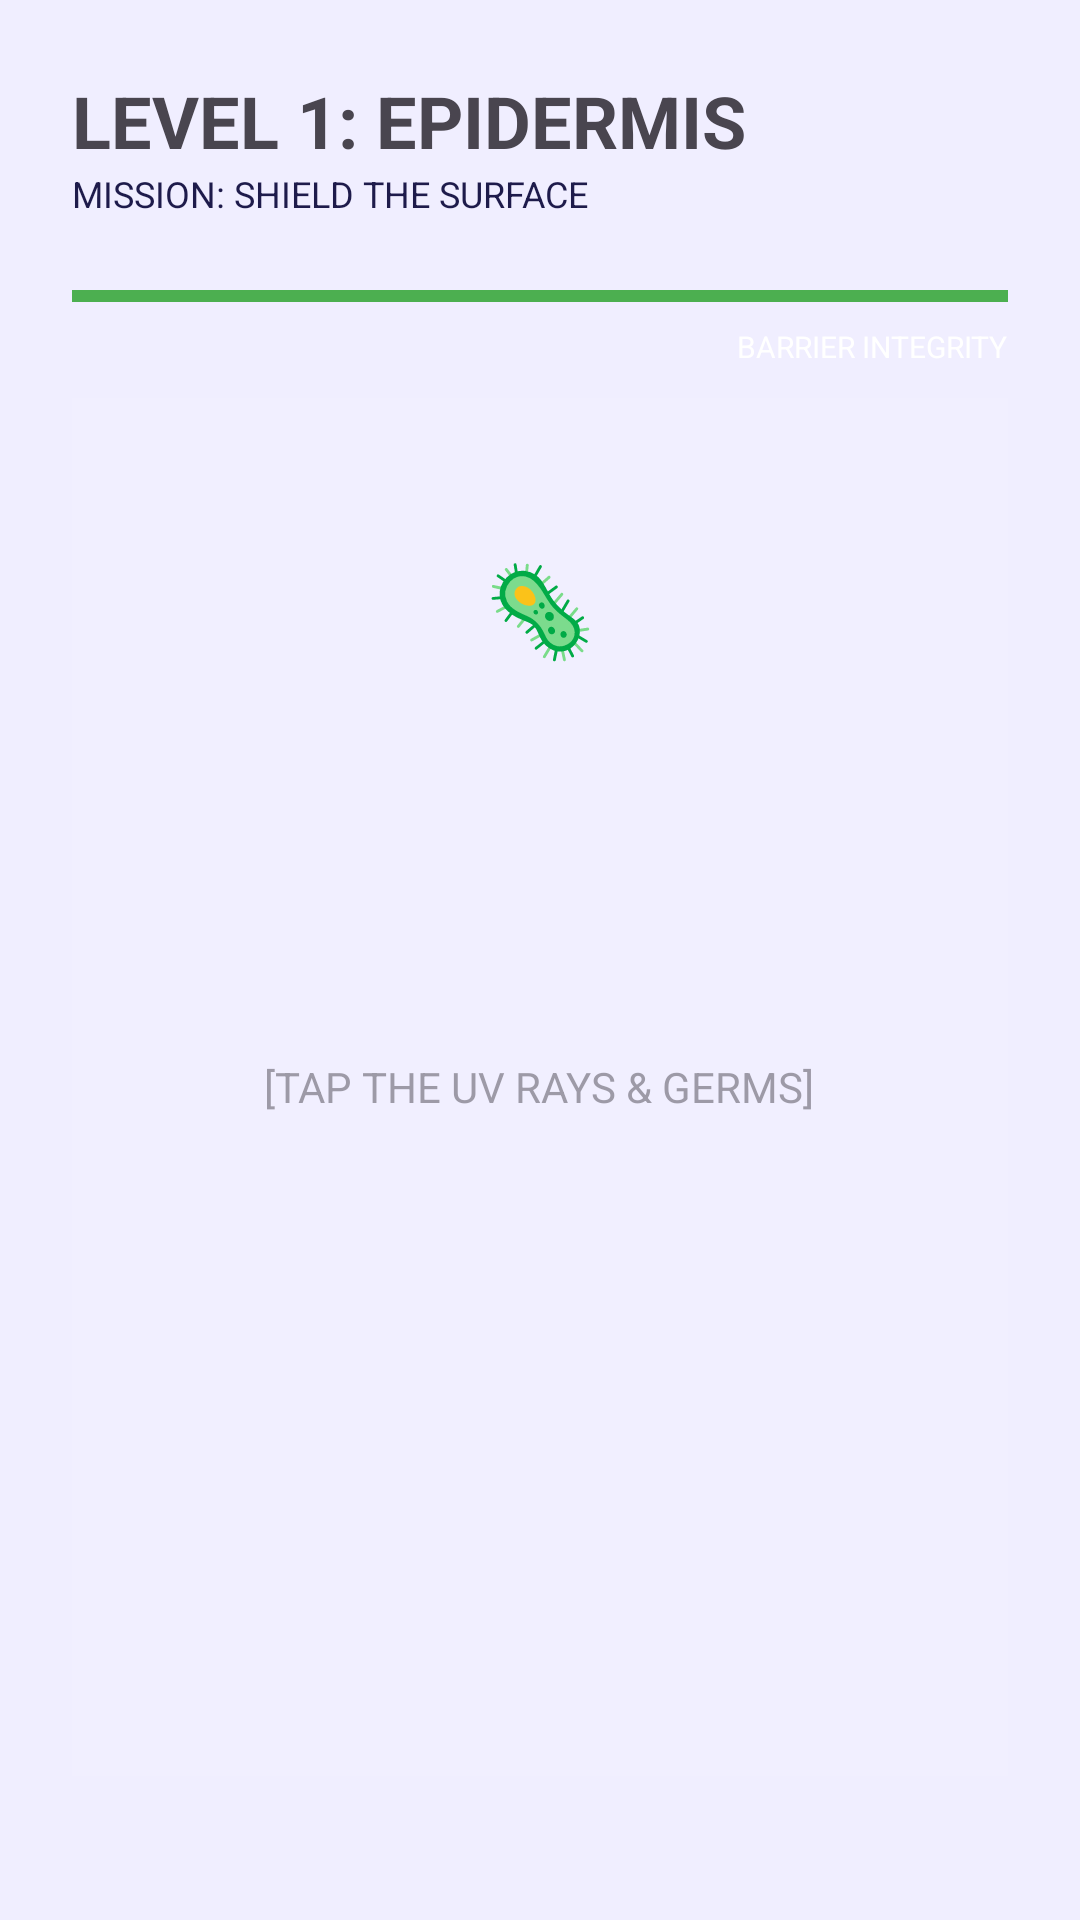

Layout XML and referenced resources for this Android screen:
<!-- AndroidManifest.xml: application theme Theme.Trial -->
<!-- res/layout/activity_stage1_epidermis.xml -->
<?xml version="1.0" encoding="utf-8"?>
<androidx.constraintlayout.widget.ConstraintLayout xmlns:android="http://schemas.android.com/apk/res/android"
    xmlns:app="http://schemas.android.com/apk/res-auto"
    xmlns:tools="http://schemas.android.com/tools"
    android:layout_width="match_parent"
    android:layout_height="match_parent"
    android:background="@color/game_background"
    android:padding="24dp">

    <TextView
        android:id="@+id/stageTitle"
        android:layout_width="wrap_content"
        android:layout_height="wrap_content"
        android:text="LEVEL 1: EPIDERMIS"
        android:textColor="@color/layer_epidermis"
        android:textSize="24sp"
        android:textStyle="bold"
        app:layout_constraintStart_toStartOf="parent"
        app:layout_constraintTop_toTopOf="parent" />

    <TextView
        android:id="@+id/missionText"
        android:layout_width="wrap_content"
        android:layout_height="wrap_content"
        android:text="MISSION: SHIELD THE SURFACE"
        android:textColor="@color/game_text"
        android:textSize="12sp"
        app:layout_constraintStart_toStartOf="parent"
        app:layout_constraintTop_toBottomOf="@id/stageTitle" />

    <ProgressBar
        android:id="@+id/barrierHealth"
        style="?android:attr/progressBarStyleHorizontal"
        android:layout_width="match_parent"
        android:layout_height="20dp"
        android:layout_marginTop="16dp"
        android:progress="100"
        android:progressTint="#4CAF50"
        app:layout_constraintTop_toBottomOf="@id/missionText" />

    <TextView
        android:layout_width="wrap_content"
        android:layout_height="wrap_content"
        android:text="BARRIER INTEGRITY"
        android:textColor="#FFFFFF"
        android:textSize="10sp"
        app:layout_constraintEnd_toEndOf="@id/barrierHealth"
        app:layout_constraintTop_toBottomOf="@id/barrierHealth" />

    
    <FrameLayout
        android:id="@+id/gameArea"
        android:layout_width="match_parent"
        android:layout_height="0dp"
        android:layout_marginTop="24dp"
        android:layout_marginBottom="24dp"
        android:background="#11FFFFFF"
        app:layout_constraintBottom_toTopOf="@id/btnComplete"
        app:layout_constraintTop_toBottomOf="@id/barrierHealth">

        <TextView
            android:layout_width="wrap_content"
            android:layout_height="wrap_content"
            android:layout_gravity="center"
            android:text="[TAP THE UV RAYS &amp; GERMS]"
            android:textColor="@color/layer_epidermis"
            android:alpha="0.5"/>
            
        
        <Button
            android:id="@+id/dummyTarget"
            android:layout_width="60dp"
            android:layout_height="60dp"
            android:layout_gravity="top|center"
            android:layout_marginTop="40dp"
            android:text="🦠"
            android:background="?android:attr/selectableItemBackground"
            android:textSize="30sp"/>

    </FrameLayout>

    <Button
        android:id="@+id/btnComplete"
        style="@style/GameButtonStyle"
        android:layout_width="match_parent"
        android:layout_height="wrap_content"
        android:text="ANALYZE RESULTS"
        android:visibility="gone"
        app:layout_constraintBottom_toBottomOf="parent" />

</androidx.constraintlayout.widget.ConstraintLayout>
<!-- resources referenced by this layout -->
<resources>
  <color name="game_background">@color/background</color>
  <color name="game_text">@color/text_primary</color>
  <style name="Theme.Trial" parent="Theme.Material3.Light.NoActionBar">
          <item name="colorPrimary">@color/primary</item>
          <item name="colorPrimaryDark">@color/primary_dark</item>
          <item name="colorSecondary">@color/secondary</item>
          <item name="android:windowBackground">@color/background</item>
          <item name="android:statusBarColor">@color/primary</item>
          <item name="android:windowLightStatusBar" tools:targetApi="23">false</item>
      </style>
  <color name="background">#F0EEFF</color>
  <color name="text_primary">#1E1B4B</color>
  <color name="primary">#4F46E5</color>
  <color name="primary_dark">#3730A3</color>
  <color name="secondary">#7C3AED</color>
</resources>
